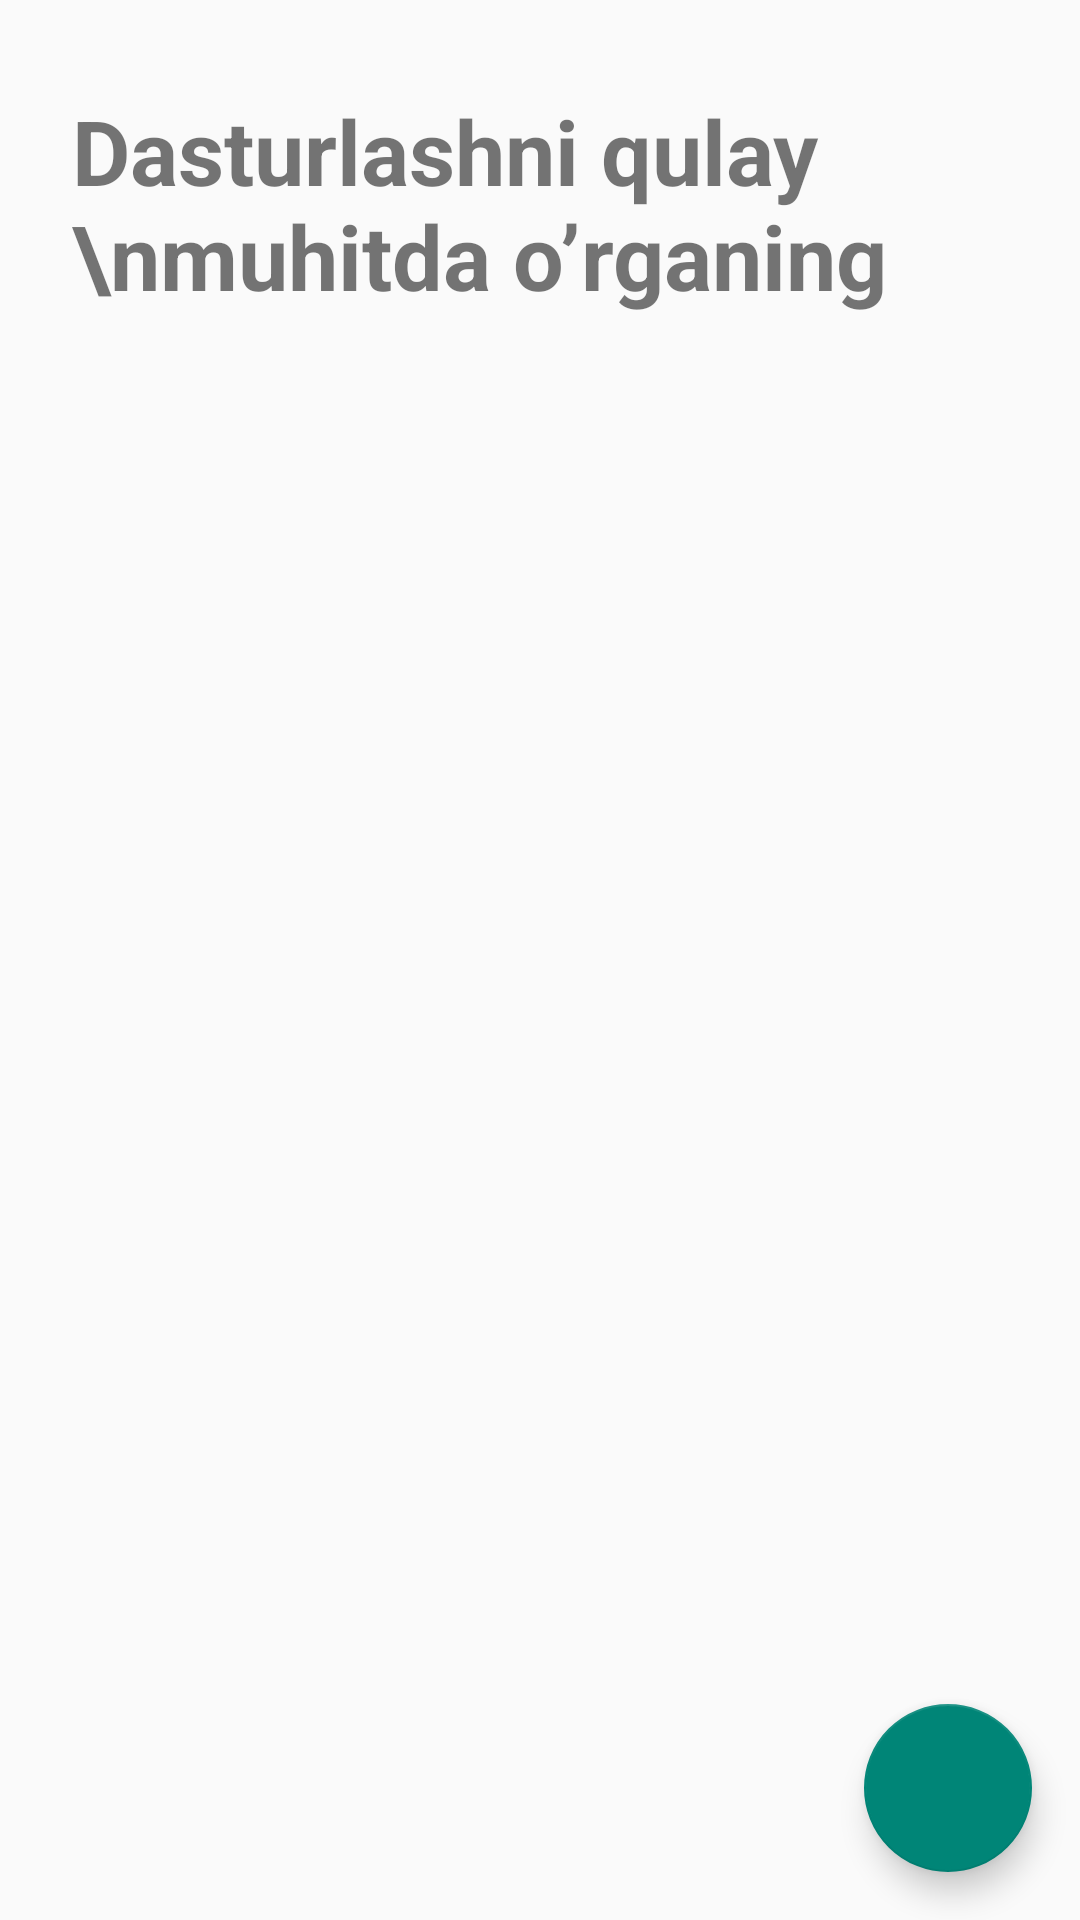

Reconstruct the res/layout file that produces this screen, plus the resources it refers to.
<!-- AndroidManifest.xml: application theme Theme.Olti83 -->
<!-- res/layout/fragment_main.xml -->
<?xml version="1.0" encoding="utf-8"?>
<androidx.constraintlayout.widget.ConstraintLayout xmlns:android="http://schemas.android.com/apk/res/android"
    xmlns:tools="http://schemas.android.com/tools"
    android:layout_width="match_parent"
    android:layout_height="match_parent"
    xmlns:app="http://schemas.android.com/apk/res-auto"
    tools:context=".fragments.MainFragment">

    <TextView
        android:id="@+id/textView"
        android:layout_width="wrap_content"
        android:layout_height="wrap_content"
        android:layout_marginStart="24dp"
        android:layout_marginTop="30dp"
        android:text="Dasturlashni qulay \nmuhitda o’rganing"
        android:textSize="30sp"
        android:textStyle="bold"
        app:layout_constraintStart_toStartOf="parent"
        app:layout_constraintTop_toTopOf="parent" />


    <com.google.android.material.floatingactionbutton.FloatingActionButton
        android:id="@+id/fab_settings"
        android:layout_width="wrap_content"
        android:layout_height="wrap_content"
        style="@style/fab"
        android:layout_margin="16dp"
        app:layout_constraintEnd_toEndOf="parent"
        app:layout_constraintBottom_toBottomOf="parent"
        android:contentDescription="Settings" />

    <androidx.recyclerview.widget.RecyclerView
        android:id="@+id/rv"
        android:layout_width="match_parent"
        android:layout_height="0dp"
        android:layout_marginTop="8dp"
        tools:listitem="@layout/item"
        app:layoutManager="androidx.recyclerview.widget.LinearLayoutManager"
        app:layout_constraintBottom_toBottomOf="parent"
        app:layout_constraintEnd_toEndOf="parent"
        app:layout_constraintHorizontal_bias="0.5"
        app:layout_constraintStart_toStartOf="parent"
        app:layout_constraintTop_toBottomOf="@+id/textView" />

</androidx.constraintlayout.widget.ConstraintLayout>
<!-- res/layout/item.xml (included above) -->
<?xml version="1.0" encoding="utf-8"?>
<androidx.constraintlayout.widget.ConstraintLayout xmlns:android="http://schemas.android.com/apk/res/android"
    xmlns:app="http://schemas.android.com/apk/res-auto"
    android:layout_width="match_parent"
    android:layout_height="wrap_content"
    xmlns:tools="http://schemas.android.com/tools">

    <TextView
        android:id="@+id/course_name"
        android:layout_width="wrap_content"
        android:layout_height="wrap_content"
        android:layout_marginStart="24dp"
        android:layout_marginTop="8dp"
        android:text="Android Development"
        android:textSize="16sp"
        android:textStyle="bold"
        app:layout_constraintStart_toStartOf="parent"
        app:layout_constraintTop_toTopOf="parent" />

    <TextView
        android:id="@+id/all"
        android:layout_width="wrap_content"
        android:layout_height="wrap_content"
        android:text="Barchasi >"
        android:layout_marginTop="10dp"
        android:layout_marginEnd="16dp"
        app:layout_constraintTop_toTopOf="parent"
        app:layout_constraintEnd_toEndOf="parent" />

    <androidx.recyclerview.widget.RecyclerView
        android:id="@+id/in_rv"
        android:layout_marginTop="6dp"
        android:layout_marginBottom="6dp"
        android:layout_width="match_parent"
        android:layout_height="wrap_content"
        android:orientation="horizontal"
        app:layoutManager="androidx.recyclerview.widget.LinearLayoutManager"
        app:layout_constraintBottom_toBottomOf="parent"
        app:layout_constraintEnd_toEndOf="parent"
        app:layout_constraintStart_toStartOf="parent"
        app:layout_constraintTop_toBottomOf="@+id/course_name"
        tools:listitem="@layout/in_item" />


</androidx.constraintlayout.widget.ConstraintLayout>
<!-- res/layout/in_item.xml (included above) -->
<?xml version="1.0" encoding="utf-8"?>
<androidx.constraintlayout.widget.ConstraintLayout xmlns:android="http://schemas.android.com/apk/res/android"
    xmlns:app="http://schemas.android.com/apk/res-auto"
    xmlns:tools="http://schemas.android.com/tools"
    android:layout_width="wrap_content"
    android:layout_height="wrap_content">

    <androidx.cardview.widget.CardView
        android:layout_width="130dp"
        android:layout_height="65dp"
        android:layout_margin="8dp"
        android:id="@+id/cardView"
        app:cardCornerRadius="10dp"
        app:cardElevation="6dp"
        app:layout_constraintEnd_toEndOf="parent"
        app:layout_constraintTop_toTopOf="parent"
        app:layout_constraintStart_toStartOf="parent"
        app:layout_constraintBottom_toBottomOf="parent">

        <androidx.constraintlayout.widget.ConstraintLayout
            android:layout_width="match_parent"
            android:layout_height="match_parent"
            android:background="@drawable/card">

            <TextView
                android:id="@+id/moduleName"
                android:layout_width="wrap_content"
                android:layout_height="wrap_content"
                android:layout_gravity="center"
                android:text="Kotlin Basic"
                android:textColor="@color/white"
                android:textSize="16sp"
                android:textStyle="bold"
                app:layout_constraintBottom_toBottomOf="parent"
                app:layout_constraintEnd_toEndOf="parent"
                app:layout_constraintHorizontal_bias="0.5"
                app:layout_constraintStart_toStartOf="parent"
                app:layout_constraintTop_toTopOf="parent"
                app:layout_constraintVertical_bias="0.5" />

        </androidx.constraintlayout.widget.ConstraintLayout>


    </androidx.cardview.widget.CardView>

</androidx.constraintlayout.widget.ConstraintLayout>
<!-- resources referenced by this layout -->
<resources>
  <color name="white">#FFFFFFFF</color>
  <!-- drawable card (drawable) -->
  <?xml version="1.0" encoding="utf-8"?>
  <selector xmlns:android="http://schemas.android.com/apk/res/android">
      <item>
          <shape android:shape="rectangle">
              <gradient android:startColor="@color/main" android:endColor="#FFEECE" android:centerColor="#F4B63C" android:angle="90" android:useLevel="true" android:centerY="0.3" android:centerX="0.3"/>
          </shape>
      </item>
  </selector>
  <style name="fab">
          <item name="android:foreground">@drawable/fab</item>
      </style>
  <style name="Theme.Olti83" parent="Base.Theme.Olti83" />
  <color name="main">#F4B63C</color>
  <!-- drawable fab (drawable) -->
  <?xml version="1.0" encoding="utf-8"?>
  <layer-list xmlns:android="http://schemas.android.com/apk/res/android">
      <item>
          <shape android:shape="oval">
              <gradient android:endColor="#E8E1FB" android:startColor="#B294F3" android:angle="45" android:centerY="120" android:centerX="120"/>
          </shape>
      </item>
      <item android:drawable="@drawable/outline_settings_24" android:right="8dp" android:left="8dp" android:top="8dp" android:bottom="8dp">
  
      </item>
  </layer-list>
  <style name="Base.Theme.Olti83" parent="Theme.AppCompat.DayNight.NoActionBar">
          
          <item name="colorPrimary">@color/main</item>
          <item name="android:statusBarColor">@color/main</item>
      </style>
  <!-- drawable outline_settings_24: vector/xml drawable (drawable, 2025 chars, omitted) -->
</resources>
